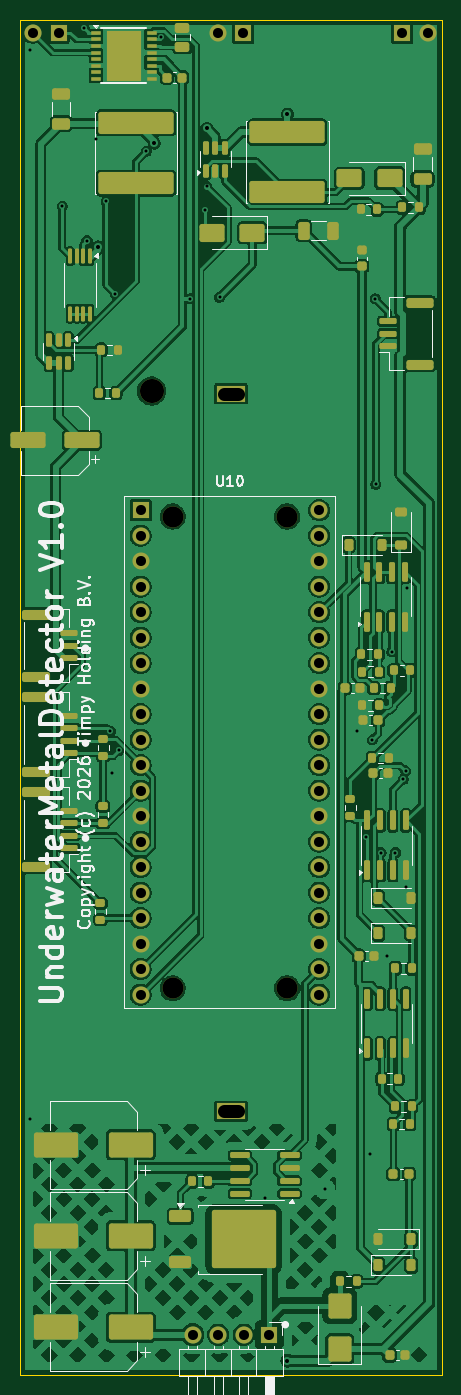
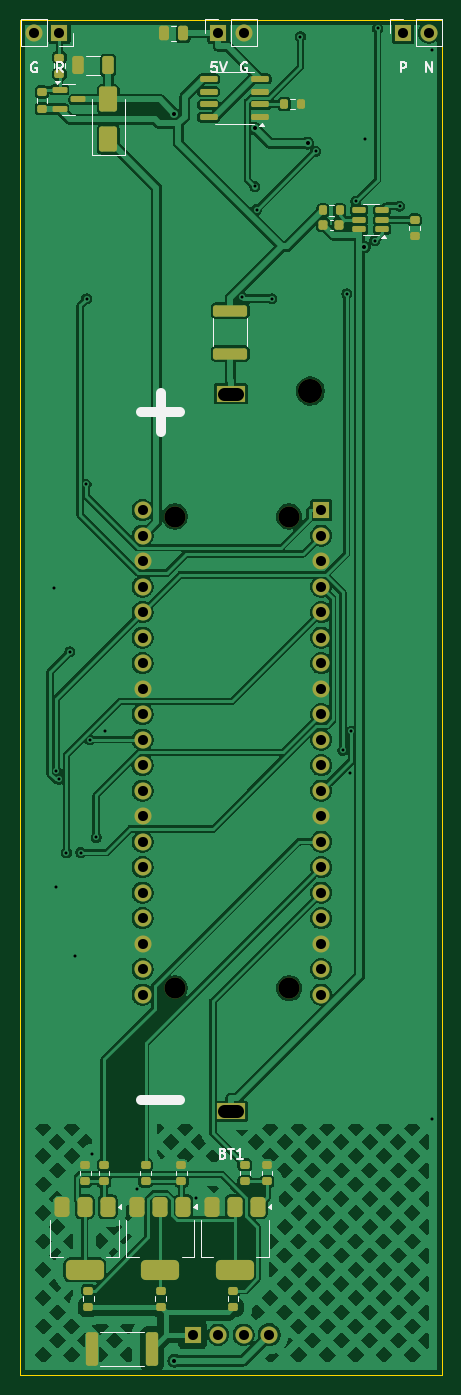
Circuit board: 11 layer files. Board 42.0 x 135.0 mm.
- bottom_copper: detector-hat-B_Cu.gbl (198484 bytes)
- bottom_mask: detector-hat-B_Mask.gbs (6439 bytes)
- paste: detector-hat-B_Paste.gbp (4745 bytes)
- bottom_silk: detector-hat-B_Silkscreen.gbo (11082 bytes)
- outline: detector-hat-Edge_Cuts.gm1 (607 bytes)
- top_copper: detector-hat-F_Cu.gtl (305012 bytes)
- top_mask: detector-hat-F_Mask.gts (11684 bytes)
- paste: detector-hat-F_Paste.gtp (10324 bytes)
- top_silk: detector-hat-F_Silkscreen.gto (44289 bytes)
- drill: detector-hat-NPTH.drl (463 bytes)
- drill: detector-hat-PTH.drl (1880 bytes)

=== bottom_copper: detector-hat-B_Cu.gbl (198484 bytes, source omitted) ===
=== bottom_mask: detector-hat-B_Mask.gbs (6439 bytes, source omitted) ===
=== paste: detector-hat-B_Paste.gbp ===
%TF.GenerationSoftware,KiCad,Pcbnew,9.0.4*%
%TF.CreationDate,2026-07-25T18:59:20+02:00*%
%TF.ProjectId,detector-hat,64657465-6374-46f7-922d-6861742e6b69,rev?*%
%TF.SameCoordinates,Original*%
%TF.FileFunction,Paste,Bot*%
%TF.FilePolarity,Positive*%
%FSLAX46Y46*%
G04 Gerber Fmt 4.6, Leading zero omitted, Abs format (unit mm)*
G04 Created by KiCad (PCBNEW 9.0.4) date 2026-07-25 18:59:20*
%MOMM*%
%LPD*%
G01*
G04 APERTURE LIST*
G04 Aperture macros list*
%AMRoundRect*
0 Rectangle with rounded corners*
0 $1 Rounding radius*
0 $2 $3 $4 $5 $6 $7 $8 $9 X,Y pos of 4 corners*
0 Add a 4 corners polygon primitive as box body*
4,1,4,$2,$3,$4,$5,$6,$7,$8,$9,$2,$3,0*
0 Add four circle primitives for the rounded corners*
1,1,$1+$1,$2,$3*
1,1,$1+$1,$4,$5*
1,1,$1+$1,$6,$7*
1,1,$1+$1,$8,$9*
0 Add four rect primitives between the rounded corners*
20,1,$1+$1,$2,$3,$4,$5,0*
20,1,$1+$1,$4,$5,$6,$7,0*
20,1,$1+$1,$6,$7,$8,$9,0*
20,1,$1+$1,$8,$9,$2,$3,0*%
G04 Aperture macros list end*
%ADD10RoundRect,0.200000X0.275000X-0.200000X0.275000X0.200000X-0.275000X0.200000X-0.275000X-0.200000X0*%
%ADD11RoundRect,0.250000X0.650000X-1.000000X0.650000X1.000000X-0.650000X1.000000X-0.650000X-1.000000X0*%
%ADD12RoundRect,0.200000X0.200000X0.275000X-0.200000X0.275000X-0.200000X-0.275000X0.200000X-0.275000X0*%
%ADD13RoundRect,0.375000X-0.375000X0.625000X-0.375000X-0.625000X0.375000X-0.625000X0.375000X0.625000X0*%
%ADD14RoundRect,0.500000X-1.400000X0.500000X-1.400000X-0.500000X1.400000X-0.500000X1.400000X0.500000X0*%
%ADD15RoundRect,0.200000X-0.275000X0.200000X-0.275000X-0.200000X0.275000X-0.200000X0.275000X0.200000X0*%
%ADD16RoundRect,0.150000X-0.725000X-0.150000X0.725000X-0.150000X0.725000X0.150000X-0.725000X0.150000X0*%
%ADD17RoundRect,0.250000X-0.250000X-0.475000X0.250000X-0.475000X0.250000X0.475000X-0.250000X0.475000X0*%
%ADD18RoundRect,0.250000X-0.362500X-1.425000X0.362500X-1.425000X0.362500X1.425000X-0.362500X1.425000X0*%
%ADD19RoundRect,0.250000X1.450000X-0.312500X1.450000X0.312500X-1.450000X0.312500X-1.450000X-0.312500X0*%
%ADD20RoundRect,0.225000X-0.225000X-0.250000X0.225000X-0.250000X0.225000X0.250000X-0.225000X0.250000X0*%
%ADD21RoundRect,0.250000X-0.325000X-0.650000X0.325000X-0.650000X0.325000X0.650000X-0.325000X0.650000X0*%
%ADD22RoundRect,0.150000X0.587500X0.150000X-0.587500X0.150000X-0.587500X-0.150000X0.587500X-0.150000X0*%
%ADD23RoundRect,0.150000X-0.512500X-0.150000X0.512500X-0.150000X0.512500X0.150000X-0.512500X0.150000X0*%
G04 APERTURE END LIST*
D10*
%TO.C,R26*%
X36400000Y-156725000D03*
X36400000Y-155075000D03*
%TD*%
D11*
%TO.C,D7*%
X52200000Y-52940000D03*
X52200000Y-48940000D03*
%TD*%
D12*
%TO.C,R5*%
X30825000Y-60010000D03*
X29175000Y-60010000D03*
%TD*%
D13*
%TO.C,Q5*%
X44730000Y-159240000D03*
X47030000Y-159240000D03*
X49330000Y-159240000D03*
D14*
X47030000Y-165540000D03*
%TD*%
D13*
%TO.C,Q6*%
X37310000Y-159240000D03*
X39610000Y-159240000D03*
X41910000Y-159240000D03*
D14*
X39610000Y-165540000D03*
%TD*%
D10*
%TO.C,R25*%
X44920000Y-156725000D03*
X44920000Y-155075000D03*
%TD*%
%TO.C,R13*%
X54190000Y-169245000D03*
X54190000Y-167595000D03*
%TD*%
D15*
%TO.C,R6*%
X21700000Y-60940000D03*
X21700000Y-62590000D03*
%TD*%
D10*
%TO.C,R2*%
X57070000Y-46435000D03*
X57070000Y-44785000D03*
%TD*%
D16*
%TO.C,U1*%
X37060000Y-50720000D03*
X37060000Y-49450000D03*
X37060000Y-48180000D03*
X37060000Y-46910000D03*
X42210000Y-46910000D03*
X42210000Y-48180000D03*
X42210000Y-49450000D03*
X42210000Y-50720000D03*
%TD*%
D17*
%TO.C,C1*%
X44750000Y-42380000D03*
X46650000Y-42380000D03*
%TD*%
D12*
%TO.C,R7*%
X34655000Y-49420000D03*
X33005000Y-49420000D03*
%TD*%
D15*
%TO.C,R18*%
X38610000Y-155075000D03*
X38610000Y-156725000D03*
%TD*%
D10*
%TO.C,R24*%
X54490000Y-156725000D03*
X54490000Y-155075000D03*
%TD*%
D13*
%TO.C,Q4*%
X52260000Y-159240000D03*
X54560000Y-159240000D03*
X56860000Y-159240000D03*
D14*
X54560000Y-165540000D03*
%TD*%
D15*
%TO.C,R16*%
X52620000Y-155075000D03*
X52620000Y-156725000D03*
%TD*%
D18*
%TO.C,R10*%
X47867500Y-173410000D03*
X53792500Y-173410000D03*
%TD*%
D19*
%TO.C,F1*%
X40050000Y-74267500D03*
X40050000Y-69992500D03*
%TD*%
D20*
%TO.C,C2*%
X29225000Y-61470000D03*
X30775000Y-61470000D03*
%TD*%
D10*
%TO.C,R1*%
X58830000Y-49865000D03*
X58830000Y-48215000D03*
%TD*%
%TO.C,R12*%
X46990000Y-169245000D03*
X46990000Y-167595000D03*
%TD*%
D21*
%TO.C,C5*%
X52235000Y-45570000D03*
X55185000Y-45570000D03*
%TD*%
D10*
%TO.C,R11*%
X39760000Y-169245000D03*
X39760000Y-167595000D03*
%TD*%
D22*
%TO.C,Q1*%
X57060000Y-48005000D03*
X57060000Y-49905000D03*
X55185000Y-48955000D03*
%TD*%
D23*
%TO.C,U2*%
X24935000Y-61890000D03*
X24935000Y-60940000D03*
X24935000Y-59990000D03*
X27210000Y-59990000D03*
X27210000Y-60940000D03*
X27210000Y-61890000D03*
%TD*%
D15*
%TO.C,R17*%
X48480000Y-155075000D03*
X48480000Y-156725000D03*
%TD*%
M02*

=== bottom_silk: detector-hat-B_Silkscreen.gbo (11082 bytes, source omitted) ===
=== outline: detector-hat-Edge_Cuts.gm1 ===
%TF.GenerationSoftware,KiCad,Pcbnew,9.0.4*%
%TF.CreationDate,2026-07-25T18:59:20+02:00*%
%TF.ProjectId,detector-hat,64657465-6374-46f7-922d-6861742e6b69,rev?*%
%TF.SameCoordinates,Original*%
%TF.FileFunction,Profile,NP*%
%FSLAX46Y46*%
G04 Gerber Fmt 4.6, Leading zero omitted, Abs format (unit mm)*
G04 Created by KiCad (PCBNEW 9.0.4) date 2026-07-25 18:59:20*
%MOMM*%
%LPD*%
G01*
G04 APERTURE LIST*
%TA.AperFunction,Profile*%
%ADD10C,0.100000*%
%TD*%
G04 APERTURE END LIST*
D10*
X19000000Y-41000000D02*
X61000000Y-41000000D01*
X61000000Y-176000000D01*
X19000000Y-176000000D01*
X19000000Y-41000000D01*
M02*

=== top_copper: detector-hat-F_Cu.gtl (305012 bytes, source omitted) ===
=== top_mask: detector-hat-F_Mask.gts (11684 bytes, source omitted) ===
=== paste: detector-hat-F_Paste.gtp (10324 bytes, source omitted) ===
=== top_silk: detector-hat-F_Silkscreen.gto (44289 bytes, source omitted) ===
=== drill: detector-hat-NPTH.drl ===
M48
; DRILL file {KiCad 9.0.4} date 2026-07-25T18:59:20+0200
; FORMAT={-:-/ absolute / metric / decimal}
; #@! TF.CreationDate,2026-07-25T18:59:20+02:00
; #@! TF.GenerationSoftware,Kicad,Pcbnew,9.0.4
; #@! TF.FileFunction,NonPlated,1,2,NPTH
FMAT,2
METRIC
; #@! TA.AperFunction,NonPlated,NPTH,ComponentDrill
T1C2.100
; #@! TA.AperFunction,NonPlated,NPTH,ComponentDrill
T2C2.400
%
G90
G05
T1
X34.19Y-90.5
X34.19Y-137.5
X45.59Y-90.5
X45.59Y-137.5
T2
X32.1Y-78.0
M30

=== drill: detector-hat-PTH.drl ===
M48
; DRILL file {KiCad 9.0.4} date 2026-07-25T18:59:20+0200
; FORMAT={-:-/ absolute / metric / decimal}
; #@! TF.CreationDate,2026-07-25T18:59:20+02:00
; #@! TF.GenerationSoftware,Kicad,Pcbnew,9.0.4
; #@! TF.FileFunction,Plated,1,2,PTH
FMAT,2
METRIC
; #@! TA.AperFunction,Plated,PTH,ViaDrill
T1C0.300
; #@! TA.AperFunction,Plated,PTH,ViaDrill
T2C0.400
; #@! TA.AperFunction,Plated,PTH,ComponentDrill
T3C1.000
; #@! TA.AperFunction,Plated,PTH,ComponentDrill
T4C1.300
%
G90
G05
T1
X20.0Y-44.0
X20.0Y-150.5
X23.18Y-59.58
X25.383Y-41.883
X25.659Y-63.009
X26.597Y-52.905
X27.563Y-59.111
X27.998Y-111.871
X28.135Y-116.068
X28.456Y-68.309
X28.833Y-113.797
X31.56Y-54.123
X33.068Y-42.701
X35.91Y-68.819
X37.441Y-59.93
X37.607Y-57.627
X38.868Y-68.662
X43.426Y-158.365
X49.33Y-157.49
X52.523Y-111.851
X53.413Y-122.471
X53.877Y-154.014
X54.059Y-112.756
X54.362Y-68.819
X54.425Y-87.273
X54.942Y-123.972
X55.5Y-134.25
X56.027Y-103.982
X56.379Y-123.972
X57.162Y-116.665
X57.396Y-115.847
X57.405Y-127.45
X57.581Y-97.597
T2
X26.735Y-63.647
X32.348Y-53.304
X37.603Y-51.837
X45.627Y-50.407
X45.627Y-174.575
T3
X20.28Y-42.3
X22.82Y-42.3
X31.0Y-89.87
X31.0Y-92.41
X31.0Y-94.95
X31.0Y-97.49
X31.0Y-100.03
X31.0Y-102.57
X31.0Y-105.11
X31.0Y-107.65
X31.0Y-110.19
X31.0Y-112.73
X31.0Y-115.27
X31.0Y-117.81
X31.0Y-120.35
X31.0Y-122.89
X31.0Y-125.43
X31.0Y-127.97
X31.0Y-130.51
X31.0Y-133.05
X31.0Y-135.59
X31.0Y-138.13
X36.19Y-172.0
X38.69Y-42.3
X38.73Y-172.0
X41.23Y-42.3
X41.27Y-172.0
X43.81Y-172.0
X48.78Y-89.87
X48.78Y-92.41
X48.78Y-94.95
X48.78Y-97.49
X48.78Y-100.03
X48.78Y-102.57
X48.78Y-105.11
X48.78Y-107.65
X48.78Y-110.19
X48.78Y-112.73
X48.78Y-115.27
X48.78Y-117.81
X48.78Y-120.35
X48.78Y-122.89
X48.78Y-125.43
X48.78Y-127.97
X48.78Y-130.51
X48.78Y-133.05
X48.78Y-135.59
X48.78Y-138.13
X57.07Y-42.3
X59.61Y-42.3
T4
X39.35Y-78.275G85X40.65Y-78.275
G05
X39.35Y-149.725G85X40.65Y-149.725
G05
M30
